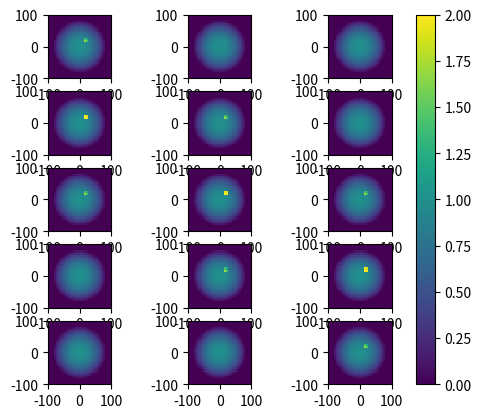

Recreate this plot in Python.
import numpy as np
import matplotlib.pyplot as plt


def gaussian_3d(x, y, z, mu_x, mu_y, mu_z, sigma_x, sigma_y, sigma_z, height=None):
    """ Gaussian in 3d space

    Parameters
    ----------
    x, y, z: float or 1darray
        Point at which the scalar field is computed.
    mu_x, mu_y, mu_z: float
        Coordinates of the center of the gaussian
    sigma_x, sigma_y, sigma_z: float
        Standard deviation in each direction
    height: float, optional
        Height of the gaussian function.
        If not specified, the gaussian will default to a normalized version.

    Returns
    -------
        s: float or 1darray
            Scalar field value at coordinates (x, y, z)
    """

    if height is None:  # Normalized gaussian
        n_x = 1. / np.sqrt(2 * np.pi * sigma_x ** 2)
        n_y = 1. / np.sqrt(2 * np.pi * sigma_y ** 2)
        n_z = 1. / np.sqrt(2 * np.pi * sigma_z ** 2)
        s = n_x * n_y * n_z * np.exp(- (x - mu_x) ** 2 / sigma_x ** 2
                                     - (y - mu_y) ** 2 / sigma_y ** 2
                                     - (z - mu_z) ** 2 / sigma_z ** 2)

    else:  # Gaussian with peak height defined
        s = height * np.exp(- (x - mu_x) ** 2 / sigma_x ** 2
                            - (y - mu_y) ** 2 / sigma_y ** 2
                            - (z - mu_z) ** 2 / sigma_z ** 2)
    return s


def flattop(x, y, center_x, center_y, width, height, degree: int = 2):
    """ Define a flattop plasma profile (scalar field) circularly symmetric around `center`.
    The `degree` should be an even number specifying how flat the profile is.

    Parameters
    ----------
        x, y: float or 1darray
            Point at which the scalar field is computed.
        center_x, center_y: float
            x and y coordinates of the center
        width: float
            Total width of the plasma profile. Outside this width the profile is zero
        height: float
            Height of the vertex of the flattop
        degree: even integer
            Degree of the polynomial function used as the profile. The FWHM is a function of the chosen degree.
            FWHM = width / 2**(1/degree) e.g. degree = (   2,    4,    6,    8)
                                                FWHM = (0.70, 0.84, 0.89, 0.92) * width

    Returns
    -------
        s: float or 1darray
            The value of the scalar field at (x, y)
    """
    if (degree % 2 != 0) and (degree < 2):
        raise ValueError("specified degree should be an even integer, value %d given" % degree)

    rho = np.sqrt((x - center_x)**2 + (y - center_y)**2)
    half_width = width / 2

    s = np.zeros_like(x)

    ii = rho < half_width

    s[ii] = - height * (rho[ii] / half_width)**degree + height

    return s


def gaussian_zz_cone(x, y, z,
                     base_1, base_2, mu_x_1, mu_x_2, mu_y_1, mu_y_2, sigma_x_1, sigma_x_2, sigma_y_1, sigma_y_2,height_1=None, height_2=None):
    """Scalar field of gaussian distributions in the xy plane overlapping in the zz direction. Like a cone.
    The cone is defined by its two bases, `base_1` and `base_2`.
    Base one has center (`mu_x_1`, `mu_y_1`) and standard deviation (`sigma_x_1`, `sigma_y_1`).
    The same goes for base two.
    The center and standard deviation of each distribution change linearly from one base to the other
    Parameters
    ----------
    x, y, z: float
        Point at which the scalar field is computed.
    base_1, base_2: float
        Z-coordinate of base one and two respectively
    mu_x_1, mu_x_2: float
        X-coordinate of the center of base one and two.
    mu_y_1, mu_y_2: float
        Y-coordinate of the center of base one and two.
    sigma_x_1, sigma_x_2: float
        Standard deviation in xx for bases one and two.
    sigma_y_1, sigma_y_2: float
        Standard deviation in yy for bases one and two.
    height_1, height_2: float, optional
        Height of the gaussian function. If not specified, the gaussian will
        default to a normalized version.
    """

    # mu_x changes linearly between mu_x_1 and mu_x_2
    k = (mu_x_2 - mu_x_1) / (base_2 - base_1)
    b = mu_x_1 - k * base_1
    mu_x = k * z + b

    # mu_y changes linearly between mu_y_1 and mu_y_2
    k = (mu_y_2 - mu_y_1) / (base_2 - base_1)
    b = mu_y_1 - k * base_1
    mu_y = k * z + b

    # sigma_x changes linearly between sigma_x_1 and sigma_x_2
    k = (sigma_x_2 - sigma_x_1) / (base_2 - base_1)
    b = sigma_x_1 - k * base_1
    sigma_x = k * z + b

    # sigma_y changes linearly between sigma_y_1 and sigma_y_2
    k = (sigma_y_2 - sigma_y_1) / (base_2 - base_1)
    b = sigma_y_1 - k * base_1
    sigma_y = k * z + b

    # height changes linearly between height_1 and height_2
    k = (height_2 - height_1) / (base_2 - base_1)
    b = height_1 - k * base_1
    height = k * z + b

    n_x = 1. / np.sqrt( 2 * np.pi * sigma_x ** 2)
    n_y = 1. / np.sqrt( 2 * np.pi * sigma_y ** 2)

    #if np.sqrt(x**2+y**2)<80.5:

    if (height_1 != None) and (height_2 != None):
        g = height * np.exp( - (x - mu_x) ** 2 / sigma_x ** 2 - (y - mu_y) ** 2 / sigma_y ** 2)
    else:
        g = n_x * n_y * np.exp( - (x - mu_x) ** 2 / sigma_x ** 2 - (y - mu_y) ** 2 / sigma_y ** 2)
    #else:
    #    g=0

    return g


if __name__ == '__main__':

    # Test gaussian_3d and flattop ------------------------------------------------------------

    x_min, x_max = (-100, 100)
    y_min, y_max = (-100, 100)
    z_min, z_max = (-4, 4)

    x_points, y_points, z_points = (30, 30, 3)

    x_array = np.linspace(x_min, x_max, x_points)
    y_array = np.linspace(y_max, y_min, y_points)
    z_array = np.linspace(z_min, z_max, z_points)

    scalar_field_coordinates = np.meshgrid(z_array, y_array, x_array, indexing='ij')

    x_coordinates = scalar_field_coordinates[2].flatten()
    y_coordinates = scalar_field_coordinates[1].flatten()
    z_coordinates = scalar_field_coordinates[0].flatten()

    blob_z = np.linspace(-8, 8, 5)
    phantoms = []

    for z in blob_z:

        phantom = flattop(x=x_coordinates, y=y_coordinates,
                          center_x=0, center_y=0, width=85 * 2, height=1, degree=2)

        phantom += gaussian_3d(x=x_coordinates, y=y_coordinates, z=z_coordinates,
                               mu_x=20, mu_y=20, mu_z=z,
                               sigma_x=5, sigma_y=5, sigma_z=4,
                               height=4)

        phantoms.append(phantom.reshape((z_points, y_points, x_points)))

    fig, axes = plt.subplots(len(phantoms), z_points)

    for sub_axes, phantom in zip(axes, phantoms):
        for ax, cross_section in zip(sub_axes, phantom):
            im = ax.pcolormesh(np.linspace(-100, 100, x_points + 1),
                               np.linspace(100, -100, y_points + 1),
                               cross_section,
                               vmin=0, vmax=2)
            ax.set_aspect('equal', adjustable='box')

    fig.colorbar(im, ax=axes.ravel().tolist())

    plt.show()